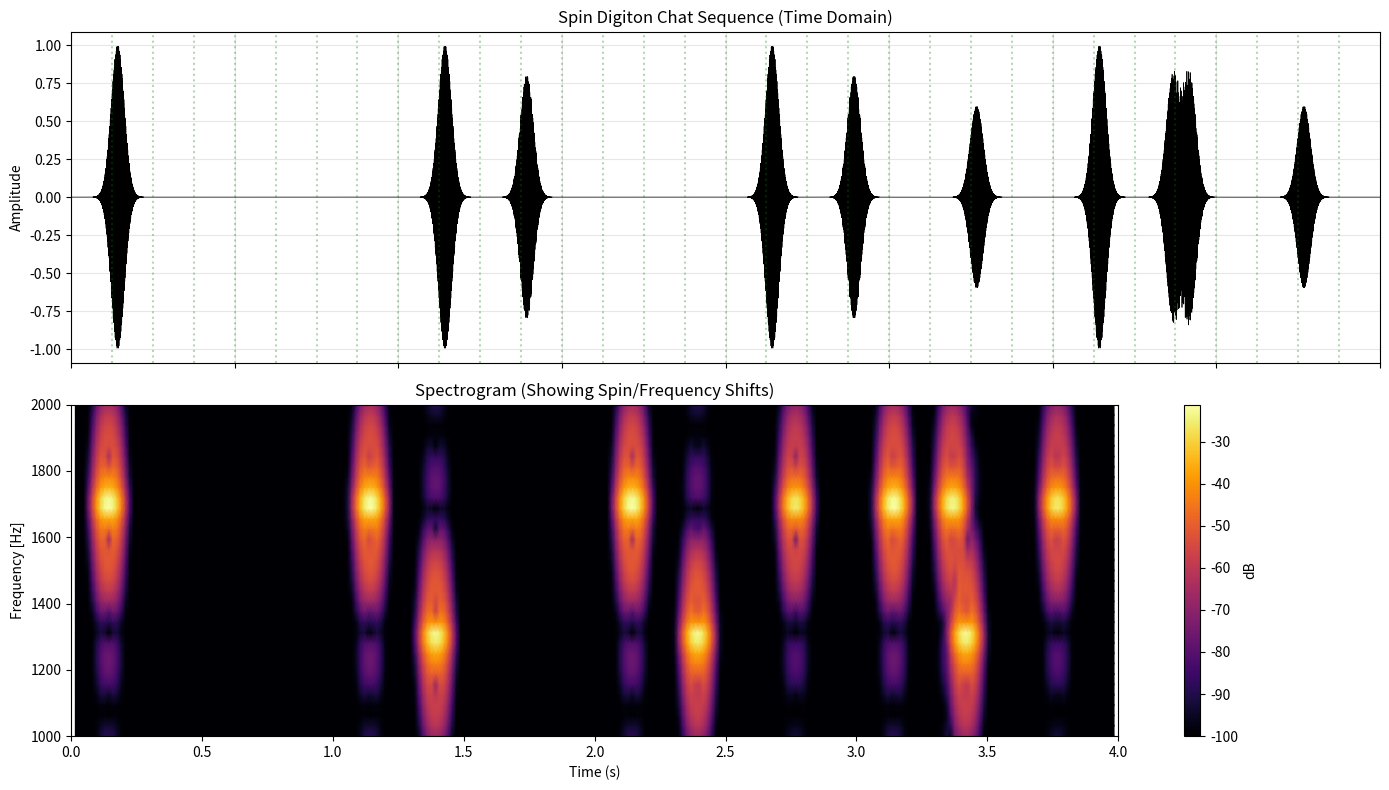

The matplotlib source for this figure:
import numpy as np
import matplotlib.pyplot as plt
from scipy import signal
from scipy.io import wavfile
import os

# Ensure data directory exists
os.makedirs('data', exist_ok=True)

SAMPLE_RATE = 8000
CENTER_FREQ = 1500
SPIN_OFFSET = 200

class SpinDigitonModem:
    def __init__(self, fs=SAMPLE_RATE):
        self.fs = fs
        
    def generate_pulse(self, spin='right', sigma=0.01):
        """
        Generate a single Gaussian pulse with Frequency Offset (SDR Spin).
        Right Spin (+200Hz) -> 1700Hz
        Left Spin (-200Hz) -> 1300Hz
        """
        # 6 sigma duration for 99.7% energy
        t = np.linspace(-4*sigma, 4*sigma, int(8*sigma*self.fs))
        envelope = np.exp(-t**2 / (2 * sigma**2))
        
        freq = CENTER_FREQ + SPIN_OFFSET if spin == 'right' else CENTER_FREQ - SPIN_OFFSET
        
        return envelope * np.cos(2 * np.pi * freq * t)

def simulate_chat_sequence():
    print("--- SPIN DIGITON CHAT SIMULATION ---")
    print("Protocol: Wavelet Party Protocol (WPP)")
    print("Signal:   Spin Digiton (Gaussian with Freq Offset)")
    print("-" * 60)

    modem = SpinDigitonModem(SAMPLE_RATE)

    # Parameters
    cycle_duration = 1.0 # Speed up for demo
    num_slots = 8
    slot_duration = cycle_duration / num_slots
    total_cycles = 4
    total_time = total_cycles * cycle_duration
    
    t = np.linspace(0, total_time, int(total_time * SAMPLE_RATE))
    signal_arr = np.zeros_like(t)
    
    digiton_width = 0.02 # 20ms pulses (sharper for spin)
    
    def add_pulse(time_s, spin, amp=1.0):
        pulse = modem.generate_pulse(spin, sigma=digiton_width)
        start_idx = int(time_s * SAMPLE_RATE)
        end_idx = start_idx + len(pulse)
        if end_idx < len(signal_arr):
            signal_arr[start_idx:end_idx] += pulse * amp

    # --- CYCLE 1: Master Calls CQ ---
    print("[0.0s] Cycle 1: MASTER sends CQ (Right Spin)")
    add_pulse(0.0 + (slot_duration * 0.5), 'right')
    
    # --- CYCLE 2: Alice Joins ---
    print(f"[{cycle_duration:.1f}s] Cycle 2: MASTER sends CQ")
    add_pulse(cycle_duration + (slot_duration * 0.5), 'right')
    
    print(f"[{cycle_duration + 2*slot_duration:.1f}s] Cycle 2: ALICE responds (Left Spin)")
    add_pulse(cycle_duration + (2 * slot_duration) + (slot_duration * 0.5), 'left', 0.8)
    
    # --- CYCLE 3: Bob Joins, Alice Continues ---
    print(f"[{2*cycle_duration:.1f}s] Cycle 3: MASTER sends CQ")
    add_pulse(2*cycle_duration + (slot_duration * 0.5), 'right')
    
    print(f"[{2*cycle_duration + 2*slot_duration:.1f}s] Cycle 3: ALICE maintains")
    add_pulse(2*cycle_duration + (2 * slot_duration) + (slot_duration * 0.5), 'left', 0.8)
    
    print(f"[{2*cycle_duration + 5*slot_duration:.1f}s] Cycle 3: BOB joins (Right Spin)")
    add_pulse(2*cycle_duration + (5 * slot_duration) + (slot_duration * 0.5), 'right', 0.6)
    
    # --- CYCLE 4: Full Party (Data Exchange) ---
    print(f"[{3*cycle_duration:.1f}s] Cycle 4: MASTER sends CQ")
    add_pulse(3*cycle_duration + (slot_duration * 0.5), 'right')
    
    # Alice sends "Data" (Spin Sequence)
    print(f"[{3*cycle_duration + 2*slot_duration:.1f}s] Cycle 4: ALICE sends DATA (Right-Left)")
    t_alice_4a = 3*cycle_duration + (2 * slot_duration) + (slot_duration * 0.3)
    t_alice_4b = 3*cycle_duration + (2 * slot_duration) + (slot_duration * 0.7)
    add_pulse(t_alice_4a, 'right', 0.8)
    add_pulse(t_alice_4b, 'left', 0.8)
    
    # Bob maintains
    add_pulse(3*cycle_duration + (5 * slot_duration) + (slot_duration * 0.5), 'right', 0.6)

    # --- SAVE WAV ---
    wav_data = signal_arr / np.max(np.abs(signal_arr))
    wavfile.write('data/02_digiton_chat_spin.wav', SAMPLE_RATE, (wav_data * 32767).astype(np.int16))
    print("Saved audio to data/02_digiton_chat_spin.wav")

    # --- VISUALIZATION ---
    fig, (ax1, ax2) = plt.subplots(2, 1, figsize=(14, 8), sharex=True)
    
    ax1.plot(t, signal_arr, 'k', linewidth=0.5)
    ax1.set_title("Spin Digiton Chat Sequence (Time Domain)")
    ax1.set_ylabel("Amplitude")
    ax1.set_xlim(0, total_time)
    ax1.grid(True, alpha=0.3)
    
    # Draw Slot Boundaries
    for i in range(int(total_cycles * num_slots)):
        ax1.axvline(i * slot_duration, color='g', linestyle=':', alpha=0.3)

    f, t_spec, Sxx = signal.spectrogram(signal_arr, SAMPLE_RATE, nperseg=256, noverlap=128)
    pcm = ax2.pcolormesh(t_spec, f, 10 * np.log10(Sxx + 1e-10), shading='gouraud', cmap='inferno')
    ax2.set_ylabel('Frequency [Hz]')
    ax2.set_xlabel('Time (s)')
    ax2.set_ylim(1000, 2000)
    ax2.set_title("Spectrogram (Showing Spin/Frequency Shifts)")
    plt.colorbar(pcm, ax=ax2, label='dB')
    
    plt.tight_layout()
    plt.savefig('data/02_digiton_chat_spin.png')
    print("Saved plot to data/02_digiton_chat_spin.png")

if __name__ == "__main__":
    simulate_chat_sequence()
